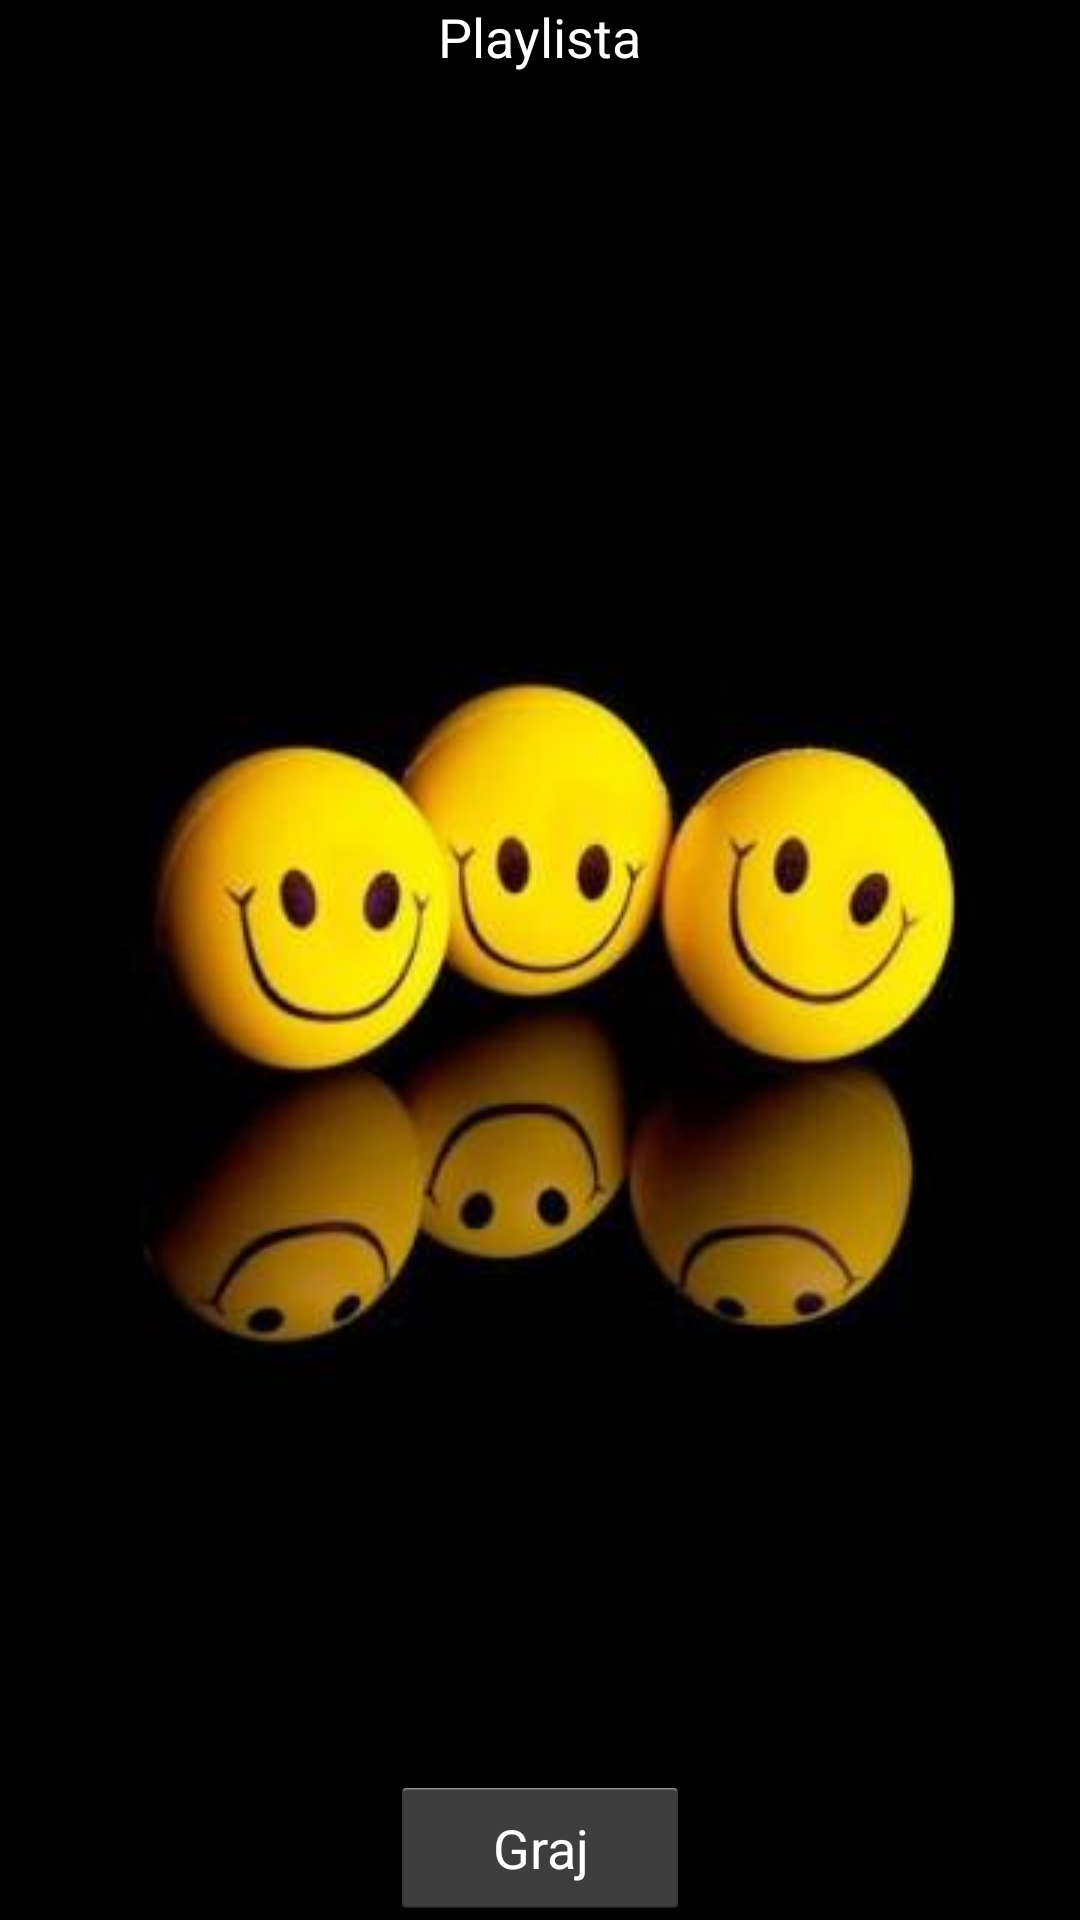

Layout XML and referenced resources for this Android screen:
<!-- AndroidManifest.xml: application theme AppTheme -->
<!-- res/layout/activity_playlist.xml -->
<RelativeLayout xmlns:android="http://schemas.android.com/apk/res/android"
    xmlns:tools="http://schemas.android.com/tools"
    android:layout_width="match_parent"
    android:layout_height="match_parent"
    android:paddingLeft="@dimen/activity_horizontal_margin"
    android:paddingRight="@dimen/activity_horizontal_margin"
    android:paddingTop="@dimen/activity_vertical_margin"
    android:paddingBottom="@dimen/activity_vertical_margin"
    android:background="@drawable/wall"
    tools:context="company.playerek.PlaylistActivity">

    <Button
        android:layout_width="wrap_content"
        android:layout_height="wrap_content"
        android:text="@string/graj"
        android:id="@+id/button"
        android:textColor="#FFFFFF"
        android:minWidth="100dp"
        android:layout_alignParentBottom="true"
        android:layout_centerHorizontal="true" />

    <ListView
        android:layout_width="wrap_content"
        android:layout_height="wrap_content"
        android:id="@+id/listView"
        android:layout_alignParentRight="true"
        android:layout_alignParentEnd="true"
        android:layout_above="@+id/button" />

    <TextView
        android:layout_width="wrap_content"
        android:layout_height="wrap_content"
        android:textAppearance="?android:attr/textAppearanceMedium"
        android:text="@string/playlist"
        android:id="@+id/textView"
        android:layout_alignParentTop="true"
        android:layout_centerHorizontal="true" />

</RelativeLayout>
<!-- resources referenced by this layout -->
<resources>
  <!-- drawable wall: jpg bitmap (drawable, 11714 bytes) -->
  <string name="graj">Graj</string>
  <string name="playlist">Playlista</string>
  <style name="AppTheme" parent="android:Theme.Holo.Light.DarkActionBar">
          <item name="android:textColor">#FFFFFF</item>
      </style>
</resources>
